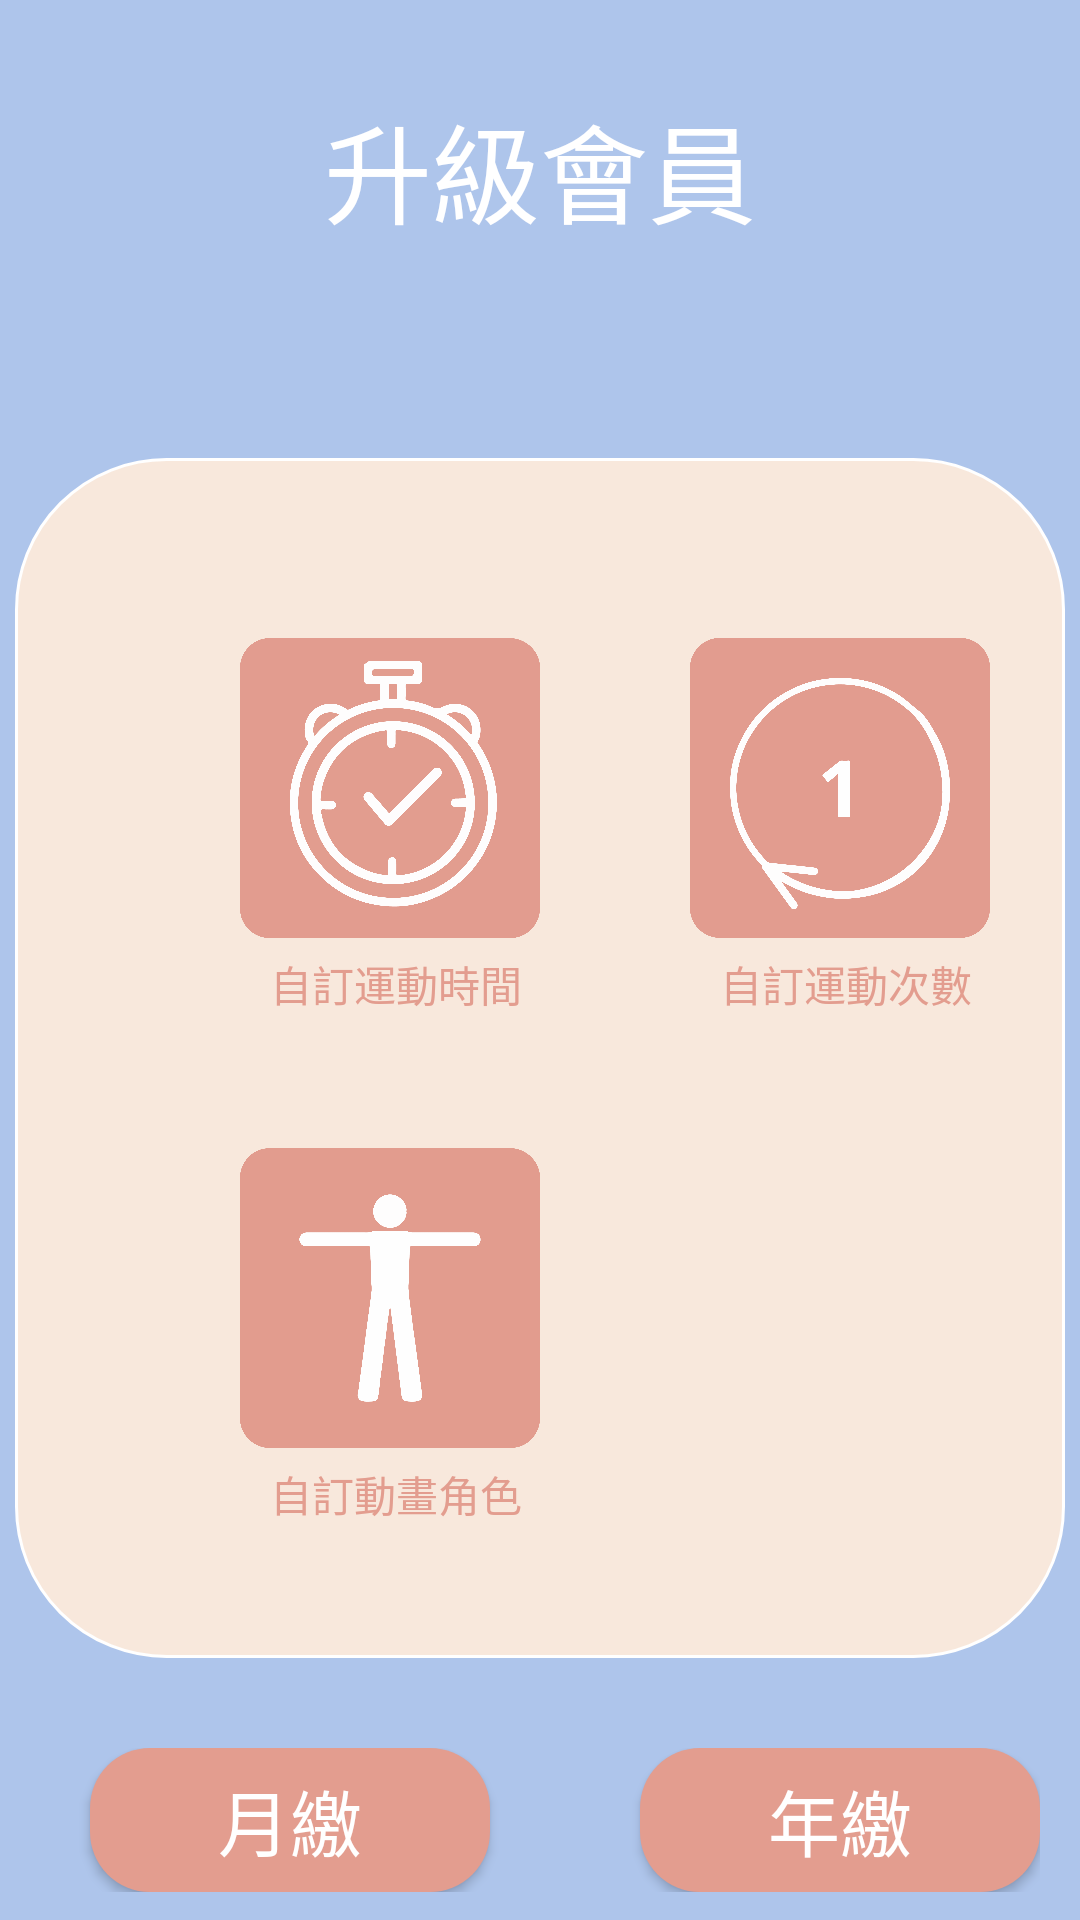

Layout XML and referenced resources for this Android screen:
<!-- AndroidManifest.xml: application theme Theme.BodyBoost -->
<!-- res/layout/activity_upgrade.xml -->
<?xml version="1.0" encoding="utf-8"?>
<LinearLayout xmlns:android="http://schemas.android.com/apk/res/android"
    android:layout_width="match_parent"
    android:layout_height="match_parent"
    android:orientation="vertical"
    android:layout_gravity="center_vertical"
    android:background="@color/Lavender">
    <TextView
        android:layout_width="wrap_content"
        android:layout_height="wrap_content"
        android:text="升級會員"
        android:textSize="36dp"
        android:layout_gravity="center"
        android:textColor="@color/white"
        android:layout_margin="30dp"/>
    <FrameLayout
        android:layout_width="match_parent"
        android:layout_height="wrap_content"
        android:layout_gravity="center"
        android:layout_marginTop="40dp">

            <View
                android:id="@+id/view"
                android:layout_width="350dp"
                android:layout_height="400dp"
                android:layout_gravity="center"
                android:background="@drawable/background" />


            <ImageView
                android:id="@+id/imageView6"
                android:layout_width="100dp"
                android:layout_height="100dp"
                android:layout_marginTop="60dp"
                android:layout_marginLeft="80dp"
                android:src="@drawable/time"/>
            <TextView
                android:layout_width="wrap_content"
                android:layout_height="wrap_content"
                android:layout_marginTop="160dp"
                android:layout_marginLeft="90dp"
                android:textColor="@color/Second"
                android:text="自訂運動時間"
                android:paddingTop="5dp"/>

            <ImageView
                android:id="@+id/imageView7"
                android:layout_width="100dp"
                android:layout_height="100dp"
                android:layout_marginTop="60dp"
                android:layout_marginLeft="230dp"
                android:src="@drawable/times" />
            <TextView
                android:layout_width="wrap_content"
                android:layout_height="wrap_content"
                android:layout_marginTop="160dp"
                android:layout_marginLeft="240dp"
                android:textColor="@color/Second"
                android:text="自訂運動次數"
                android:paddingTop="5dp"/>

            <ImageView
                android:id="@+id/imageView8"
                android:layout_width="100dp"
                android:layout_height="100dp"
                android:layout_marginLeft="80dp"
                android:layout_marginTop="230dp"
                android:src="@drawable/animation"/>

            <TextView
                android:layout_width="wrap_content"
                android:layout_height="wrap_content"
                android:layout_marginTop="330dp"
                android:layout_marginLeft="90dp"
                android:textColor="@color/Second"
                android:text="自訂動畫角色"
                android:paddingTop="5dp"/>




    </FrameLayout>
    <LinearLayout
        android:layout_width="wrap_content"
        android:layout_height="wrap_content"
        android:layout_marginTop="30dp">

        <Button
            android:id="@+id/month"
            android:layout_width="400px"
            android:layout_height="wrap_content"
            android:layout_gravity="left"
            android:layout_marginLeft="30dp"
            android:text="月繳"
            android:textSize="24dp"
            android:textColor="@color/white"
            android:background="@drawable/upgrade"/>

        <Button
            android:id="@+id/year"
            android:layout_width="400px"
            android:layout_height="wrap_content"
            android:layout_gravity="right"
            android:layout_marginLeft="50dp"
            android:text="年繳"
            android:textSize="24dp"
            android:textColor="@color/white"
            android:background="@drawable/upgrade"/>

    </LinearLayout>
    <Button
        android:id="@+id/skip"
        android:layout_width="wrap_content"
        android:layout_height="wrap_content"
        android:layout_gravity="center"
        android:text="Skip"
        android:textColor="@color/white"
        android:backgroundTint="@color/Lavender"
        android:textSize="14dp"
        android:layout_marginTop="10dp"
        android:stateListAnimator="@null"/>

</LinearLayout>
<!-- resources referenced by this layout -->
<resources>
  <color name="Lavender">#AEC5EB</color>
  <color name="Second">#E39D8F</color>
  <color name="white">#FFFFFFFF</color>
  <!-- drawable animation: png bitmap (drawable, 57129 bytes) -->
  <!-- drawable background (drawable) -->
  <?xml version="1.0" encoding="utf-8"?>
  
  <shape xmlns:android="http://schemas.android.com/apk/res/android"
      android:shape="rectangle">
  
      <corners android:radius="50dp" />
      <solid android:color="@color/Yellow" />
      <stroke
          android:width="1dp"
          android:color="@android:color/white" />
  
  </shape>
  <!-- drawable time: png bitmap (drawable, 144674 bytes) -->
  <!-- drawable times: png bitmap (drawable, 99629 bytes) -->
  <!-- drawable upgrade (drawable) -->
  <?xml version="1.0" encoding="utf-8"?>
  <shape xmlns:android="http://schemas.android.com/apk/res/android"
      android:shape="rectangle">
      <corners android:radius="20dp" />
      <solid android:color="#E39D8F" />
  </shape>
  <style name="Theme.BodyBoost" parent="Theme.MaterialComponents.DayNight.NoActionBar">
          
          <item name="colorPrimary">@color/Second</item>
          <item name="colorPrimaryVariant">#AEC5EB</item>
          <item name="colorOnPrimary">@color/Second</item>
          <item name="android:iconTint">@color/white</item>
          <item name="actionBarPopupTheme">@color/white</item>
          
          <item name="colorSecondary">@color/Lavender</item>
          <item name="colorSecondaryVariant">@color/Lavender</item>
          <item name="colorOnSecondary">@color/Second</item>
          
          <item name="android:statusBarColor">?attr/colorPrimaryVariant</item>
          
      </style>
  <color name="Yellow">#F8E8DC</color>
</resources>
